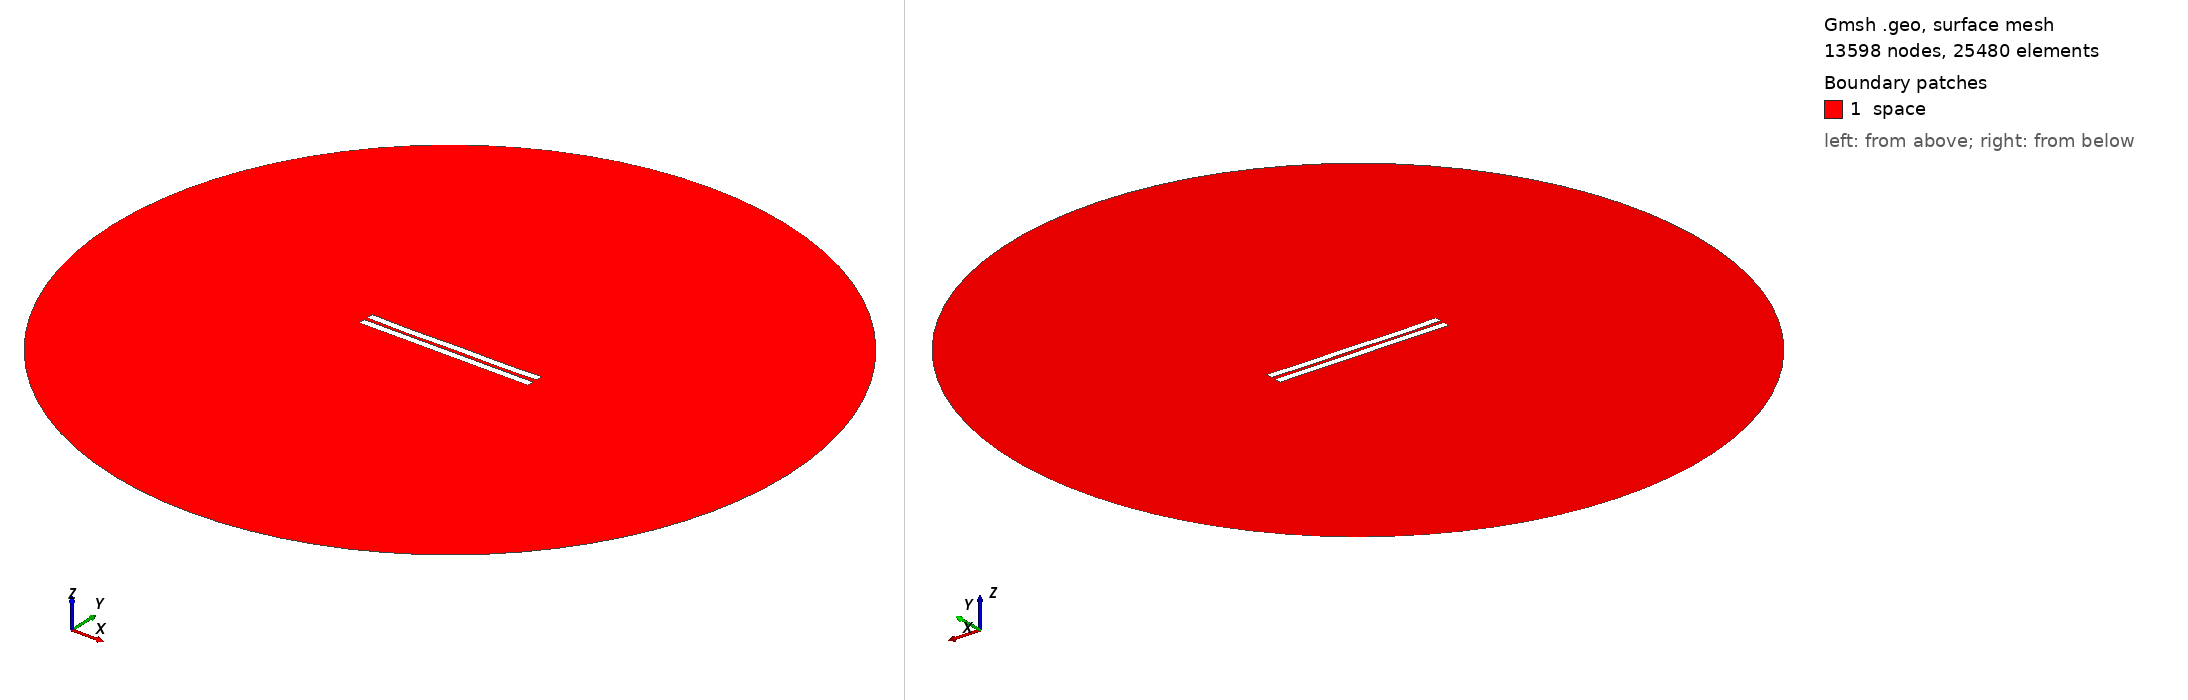

Gmsh geometry script, surface-meshed: 13598 nodes, 25480 surface elements. Boundary patches (legend numbers): 1 space. Left view from above one corner, right view from below the opposite corner. Legend entries are the model's physical surfaces. The drawing asked Gmsh for element sizes between 1% and 20% of the model's largest extent; the script's own settings can give other sizes.

=== 2131.geo (drawn) ===
//---------------------------------------
// Geometry kernel
//---------------------------------------

SetFactory("OpenCASCADE");



//---------------------------------------
// Parameters of the geometry
//---------------------------------------

// Overetch of the upper plate
overetch = 0.0;

// Distance between the plates
distance = 2.25;

// Discretization over the x axis (for the deformation)
nx = 50; 

// Length of the plate
L = 100 - overetch; 

// Number of modes
n = 4; 

// 1st mode coefficient
coeff(1) = 0.0;
beta(1) = 0.596864 * 3.1415926535 / L;

// 2nd mode coefficient
coeff(2) = -0.15;
beta(2) = 1.49418 * 3.1415926535 / L;

// 3rd mode coefficient
coeff(3) = -0.075;
beta(3) = 2.50025 * 3.1415926535 / L;

// 4th mode coefficient
coeff(4) = -0.15;
beta(4) = 3.49999 * 3.1415926535 / L;



//---------------------------------------
// Upper plate (deformed rectangle)
//---------------------------------------

// Coordiantes of the upper plate
xmin = -50;
xmax = 50 - overetch;

// Height of the upper plate
yheight = 4 - 2 * overetch;

// Indexes of the points
UpperID[] = {};
LowerID[] = {};
LeftID[] = {};
RightID[] = {};

// Point index
p = 1;

// Horizontal edges
For i In {1:nx}
    x = xmin + (i-1)*(xmax - xmin)/(nx-1);

    y_bottom = distance / 2 + overetch;
    For j In {1:n}
        C = (Cosh(beta(j)*L) + Cos(beta(j)*L)) / (Sinh(beta(j)*L) + Sin(beta(j)*L));
        y_bottom  = y_bottom + coeff(j) * (Cosh(beta(j)*(x+50)) - Cos(beta(j)*(x+50)) - C * (Sinh(beta(j)*(x+50)) - Sin(beta(j)*(x+50))));
    EndFor

    y_top = y_bottom + yheight;

    Point(p) = {x, y_top, 0, 1.0};
    UpperID[i] = p;
    p = p + 1;

    Point(p) = {x, y_bottom, 0, 1.0};
    LowerID[i] = p;
    p = p + 1;
EndFor

// Create point lists
UpperPts[] = {}; LowerPts[] = {};
For i In {1:nx}
  UpperPts[] += {UpperID[i]};
  LowerPts[] += {LowerID[i]};
EndFor

// Build splines
Spline(1) = {UpperPts[]};
Spline(2) = {LowerPts[]};
Line(3) = {LowerPts[nx-1], UpperPts[nx-1]};
Line(4) = {LowerPts[0], UpperPts[0]};

// Build the plane surface
Curve Loop(1) = {2, 3, -1, -4};
Plane Surface(1) = {1};



//---------------------------------------
// Lower plate (rectangle)
//---------------------------------------

// Vertices
Point(1001) = {-50, -1, 0, 1.0};
Point(1002) = { 50, -1, 0, 1.0};
Point(1003) = { 50,  -5, 0, 1.0};
Point(1004) = {-50,  -5, 0, 1.0};

// Edges
Line(5) = {1001, 1002};
Line(6) = {1002, 1003};
Line(7) = {1003, 1004};
Line(8) = {1004, 1001};

// Plane surface
Line Loop(2) = {5, 6, 7, 8};
Plane Surface(2) = {2}; 



//---------------------------------------
// Outer (fictious) boundary
//---------------------------------------

// Points
Point(1005) = {0, 0, 0};       // Center
Point(1006) = {200, 0, 0};     // Start point
Point(1007) = {0, 200, 0};     // 90 degrees
Point(1008) = {-200, 0, 0};    // 180 degrees
Point(1009) = {0, -200, 0};    // 270 degrees

// Circle arcs (each needs start, center, end)
Circle(9) = {1006, 1005, 1007};
Circle(10) = {1007, 1005, 1008};
Circle(11) = {1008, 1005, 1009};
Circle(12) = {1009, 1005, 1006};

// Plane surface for the entire domain
Curve Loop(3) = {9, 10, 11, 12};
Surface(3) = {3};

// Subtract the plates from the whole domain to obtain the actual domain where we want to solve the equations
BooleanDifference{ Surface{3}; Delete; }{ Surface{1}; Surface{2}; Delete; }




//---------------------------------------
// Transfinite Lines/Curves
//---------------------------------------

// Set the number of points on the boundaries
r = 7;

// Plates
Transfinite Curve {1, 2} = 50*r Using Progression 1;
Transfinite Curve {3, 4} = 2*r Using Progression 1;
Transfinite Line {5, 7} = 50*r Using Progression 1;
Transfinite Line {6, 8} = 2*r Using Progression 1;

// Outer boundary
Transfinite Line {9, 10, 11, 12} = 20 Using Progression 1;



//---------------------------------------
// Physical groups
//---------------------------------------                

// Physical curves (boundaries)
Physical Line("force_segment", 10) = {2};
Physical Line("upper_plate", 11) = {1, 3, 4};
Physical Line("lower_plate", 12) = {5, 6, 7, 8};
Physical Line("boundary", 20) = {9, 10, 11, 12};

// Physical Surfaces
Physical Surface("space", 30) = {3};



//---------------------------------------
// 6. Generate the Mesh
//---------------------------------------

// 2D mesh generation
Mesh 2;
